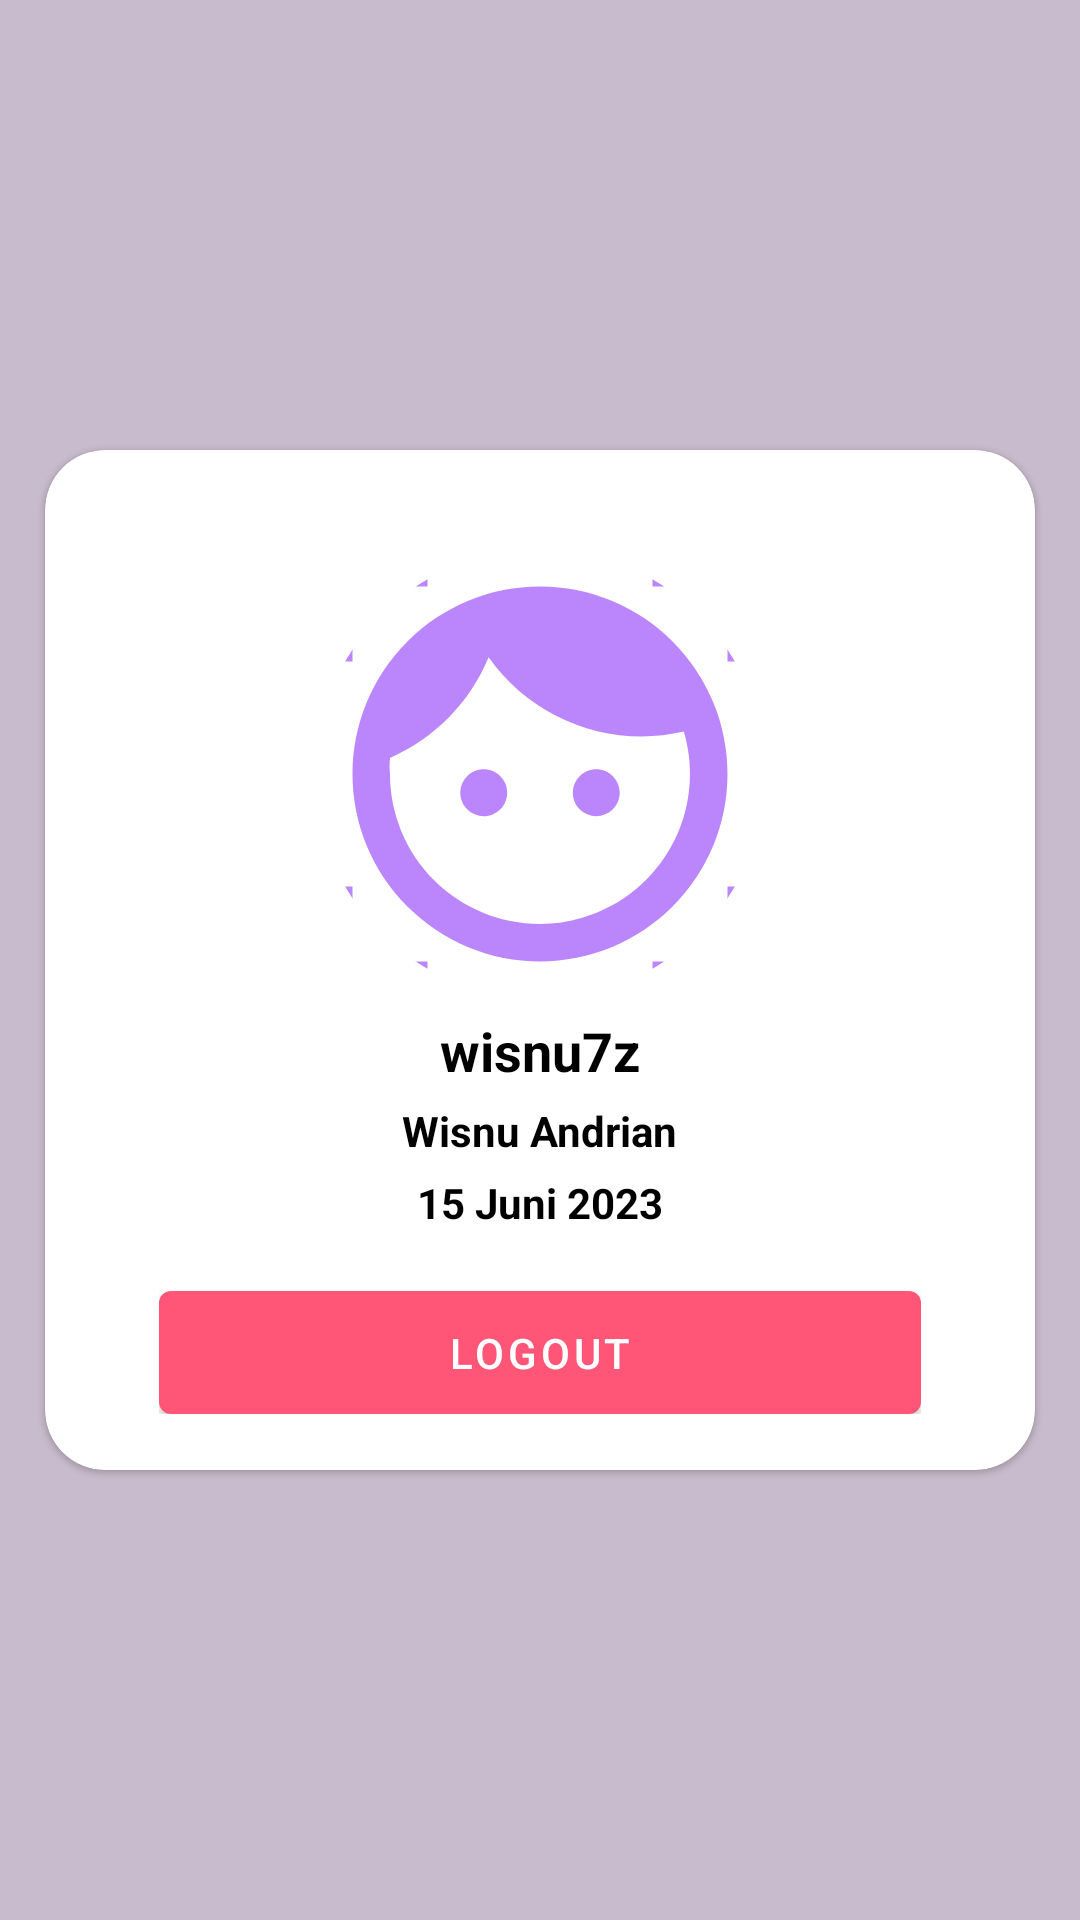

Write the Android layout XML for this screen, with the resource values it uses.
<!-- AndroidManifest.xml: application theme Theme.CapstoneBangkit -->
<!-- res/layout/fragment_profile.xml -->
<?xml version="1.0" encoding="utf-8"?>
<androidx.constraintlayout.widget.ConstraintLayout xmlns:android="http://schemas.android.com/apk/res/android"
    xmlns:app="http://schemas.android.com/apk/res-auto"
    xmlns:tools="http://schemas.android.com/tools"
    android:layout_width="match_parent"
    android:layout_height="match_parent"
    android:background="@color/purple_500"
    tools:context=".ui.fragments.ProfileFragment">


    <com.google.android.material.card.MaterialCardView
        android:layout_width="match_parent"
        android:layout_height="340dp"
        android:layout_marginHorizontal="15dp"
        android:background="@color/white"
        app:cardCornerRadius="20dp"
        app:layout_constraintBottom_toBottomOf="parent"
        app:layout_constraintTop_toTopOf="parent">

        <androidx.appcompat.widget.LinearLayoutCompat
            android:layout_width="match_parent"
            android:layout_height="wrap_content"
            android:gravity="center"
            android:orientation="vertical"
            android:paddingHorizontal="38dp">

            <com.google.android.material.imageview.ShapeableImageView
                android:layout_width="150dp"
                android:layout_height="150dp"
                android:layout_marginTop="33dp"
                android:tint="@color/purple_200"
                app:shapeAppearance="@style/ShapeAppearanceOverlay.App.CornerSize50Percent"
                android:src="@drawable/vec" />

            <com.google.android.material.textview.MaterialTextView
                android:layout_width="wrap_content"
                android:layout_height="wrap_content"
                android:layout_marginTop="5dp"
                android:lineHeight="21dp"
                android:textColor="@color/black"
                android:textSize="18sp"
                android:textStyle="bold"
                android:text="wisnu7z" />

            <com.google.android.material.textview.MaterialTextView
                android:layout_width="wrap_content"
                android:layout_height="wrap_content"
                android:layout_marginTop="5dp"
                android:lineHeight="16dp"
                android:textColor="@color/black"
                android:textSize="14sp"
                android:textStyle="bold"
                android:text="Wisnu Andrian" />

            <com.google.android.material.textview.MaterialTextView
                android:layout_width="wrap_content"
                android:layout_height="wrap_content"
                android:layout_marginTop="5dp"
                android:lineHeight="16dp"
                android:textColor="@color/black"
                android:textSize="14sp"
                android:textStyle="bold"
                android:text="15 Juni 2023" />

            <com.google.android.material.button.MaterialButton
                android:id="@+id/btn_logout"
                android:layout_width="match_parent"
                android:layout_height="41dp"
                android:layout_marginTop="20dp"
                android:insetTop="0dp"
                android:insetBottom="0dp"
                android:text="Logout"
                android:textColor="@color/white" />
        </androidx.appcompat.widget.LinearLayoutCompat>
    </com.google.android.material.card.MaterialCardView>


</androidx.constraintlayout.widget.ConstraintLayout>
<!-- resources referenced by this layout -->
<resources>
  <color name="black">#FF000000</color>
  <color name="purple_200">#FFBB86FC</color>
  <color name="purple_500">#C8BBCD</color>
  <color name="white">#FFFFFFFF</color>
  <!-- drawable vec: vector/xml drawable (drawable, 2491 chars, omitted) -->
  <style name="ShapeAppearanceOverlay.App.CornerSize50Percent" parent="">
          <item name="cornerSize">50%</item>
      </style>
  <style name="Theme.CapstoneBangkit" parent="Theme.MaterialComponents.DayNight.NoActionBar">
          
          <item name="colorPrimary">@color/purple_700</item>
          <item name="colorPrimaryVariant">@color/purple_500</item>
          <item name="colorOnPrimary">@color/purple_200</item>
          
          <item name="colorSecondary">@color/teal_700</item>
          <item name="colorSecondaryVariant">@color/teal_700</item>
          <item name="colorOnSecondary">@color/purple_700</item>
          
          <item name="android:statusBarColor">?attr/colorPrimaryVariant</item>
          
      </style>
  <color name="purple_700">#FF5677</color>
  <color name="teal_700">#FF018786</color>
</resources>
